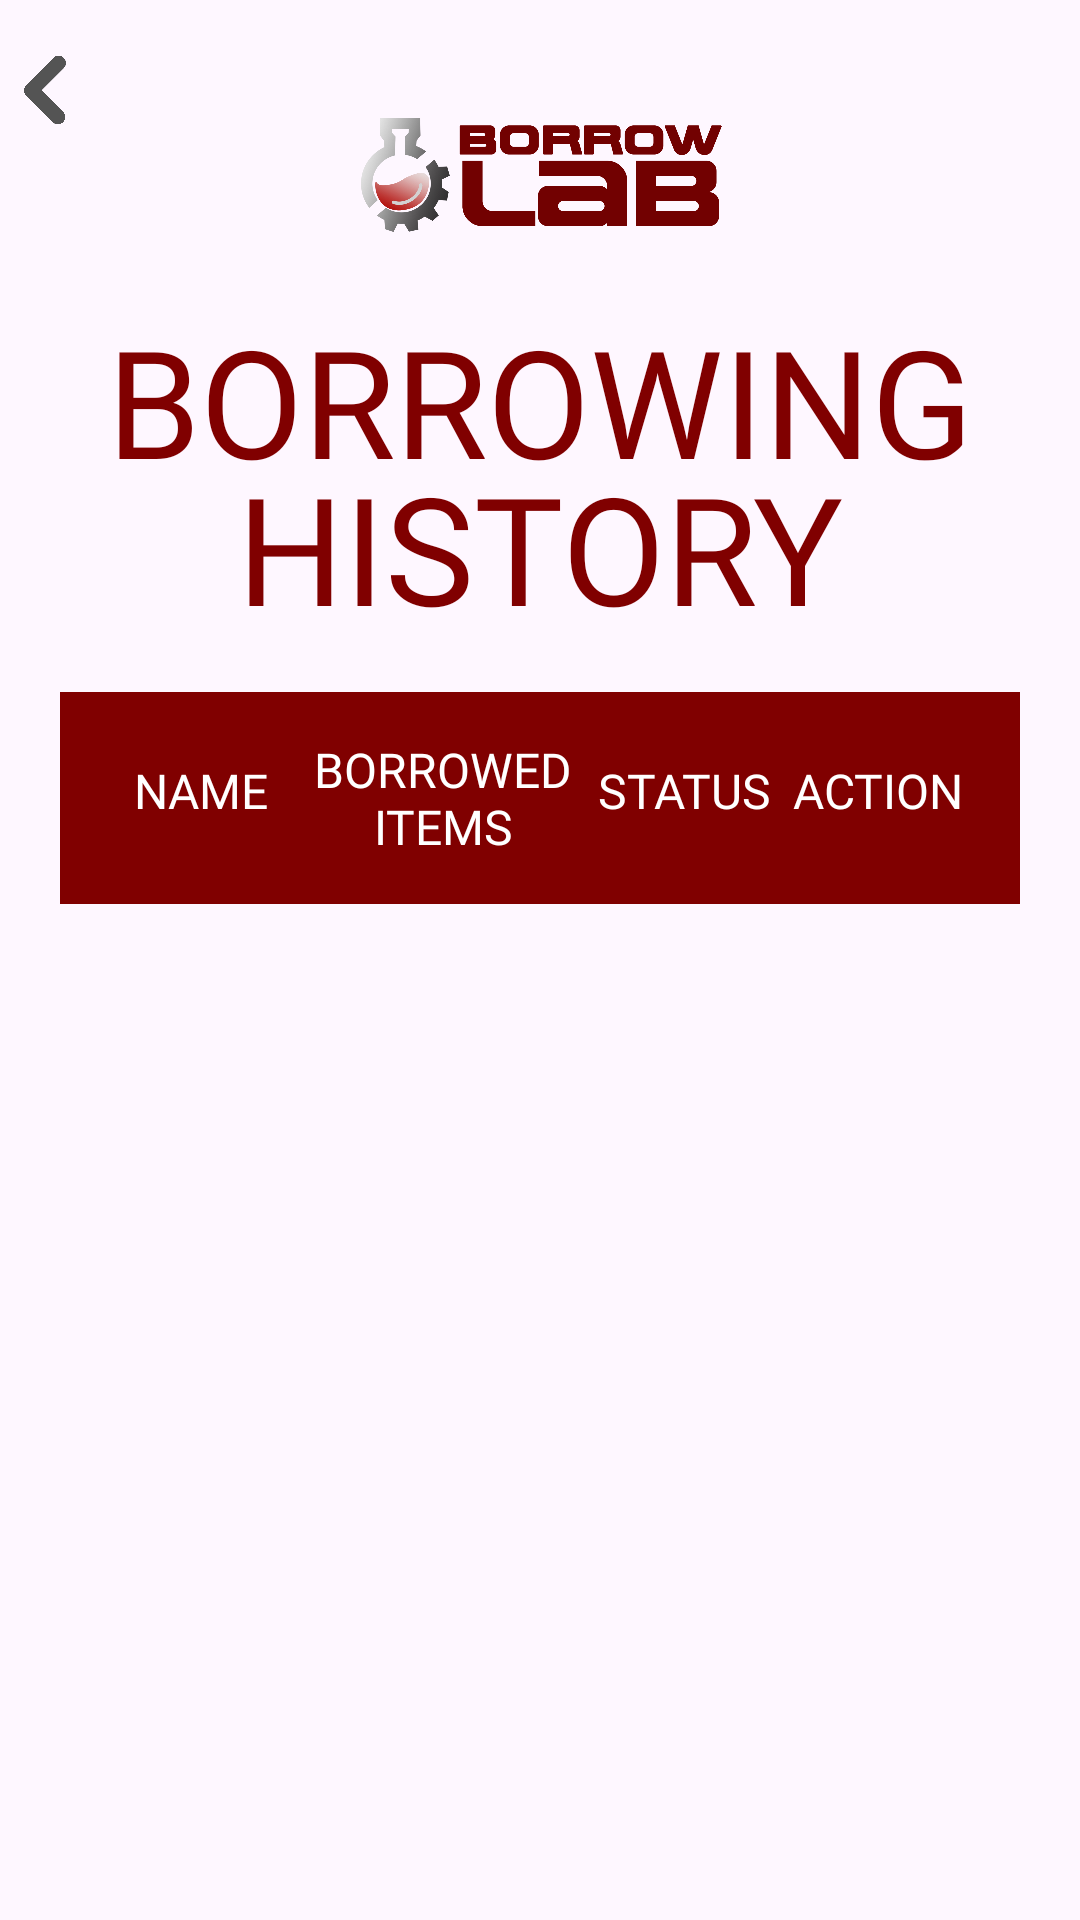

This screen was rendered from an Android layout file. Write that file and the resources it references.
<!-- AndroidManifest.xml: application theme Theme.Act5 -->
<!-- res/layout/activity_borrowing_history.xml -->
<?xml version="1.0" encoding="utf-8"?>
<androidx.constraintlayout.widget.ConstraintLayout
    android:id="@+id/main"
    xmlns:android="http://schemas.android.com/apk/res/android"
    xmlns:app="http://schemas.android.com/apk/res-auto"
    xmlns:tools="http://schemas.android.com/tools"
    android:layout_width="match_parent"
    android:layout_height="match_parent"
    android:background="@drawable/loginbg"
    tools:context=".BorrowingHistory">

    <ImageButton
        android:id="@+id/backButton"
        android:layout_width="30dp"
        android:layout_height="30dp"
        android:layout_marginTop="15dp"
        android:background="@android:color/transparent"
        android:contentDescription="Back Button"
        android:scaleType="centerInside"
        android:src="@drawable/backbtn"
        app:layout_constraintStart_toStartOf="parent"
        app:layout_constraintTop_toTopOf="parent" />

    <ImageView
        android:id="@+id/logo"
        android:layout_width="140dp"
        android:layout_height="70dp"
        android:layout_marginTop="25dp"
        android:layout_marginStart="0dp"
        android:layout_marginEnd="30dp"
        android:contentDescription="Logo"
        android:src="@drawable/borrowlablogotext"
        app:layout_constraintEnd_toEndOf="parent"
        app:layout_constraintStart_toEndOf="@id/backButton"
        app:layout_constraintTop_toTopOf="parent" />

    <TextView
        android:id="@+id/title_borrowing_history"
        android:layout_width="wrap_content"
        android:layout_height="wrap_content"
        android:layout_marginTop="5dp"
        android:layout_marginStart="30dp"
        android:layout_marginEnd="30dp"
        android:fontFamily="@font/montserrat_black"
        android:text="@string/borrowing_history"
        android:textAlignment="center"
        android:textColor="@color/header"
        android:lineSpacingExtra="-10dp"
        android:textSize="50sp"
        app:layout_constraintEnd_toEndOf="parent"
        app:layout_constraintStart_toStartOf="parent"
        app:layout_constraintTop_toBottomOf="@id/logo" />

    <ScrollView
        android:layout_width="0dp"
        android:layout_height="0dp"
        android:layout_marginStart="20dp"
        android:layout_marginEnd="20dp"
        android:layout_marginTop="15dp"
        android:layout_marginBottom="24dp"
        app:layout_constraintTop_toBottomOf="@id/title_borrowing_history"
        app:layout_constraintBottom_toBottomOf="parent"
        app:layout_constraintStart_toStartOf="parent"
        app:layout_constraintEnd_toEndOf="parent">

        <TableLayout
            android:id="@+id/table_borrowing_history"
            android:layout_width="match_parent"
            android:layout_height="wrap_content"
            android:background="#FFFFFF"
            android:divider="@android:color/darker_gray"
            android:showDividers="middle"
            android:padding="0dp"
            android:orientation="vertical"
            android:stretchColumns="*">

            
            <TableRow
                android:background="@color/header"
                android:layout_width="match_parent"
                android:layout_height="wrap_content"
                android:padding="15dp">

                <TextView
                    android:layout_width="0dp"
                    android:layout_height="wrap_content"
                    android:layout_weight="1"
                    android:layout_marginTop="7dp"
                    android:text="@string/borrower"
                    android:textColor="#FFFFFF"
                    android:fontFamily="@font/montserrat_bold"
                    android:textSize="16sp"
                    android:gravity="center"/>

                <TextView
                    android:layout_width="0dp"
                    android:layout_height="wrap_content"
                    android:layout_weight="1.5"
                    android:text="@string/borrowed_items"
                    android:textColor="#FFFFFF"
                    android:fontFamily="@font/montserrat_bold"
                    android:textSize="16sp"
                    android:gravity="center"/>

                <TextView
                    android:layout_width="0dp"
                    android:layout_height="wrap_content"
                    android:layout_weight="1"
                    android:layout_marginTop="7dp"
                    android:text="@string/status"
                    android:textColor="#FFFFFF"
                    android:fontFamily="@font/montserrat_bold"
                    android:textSize="16sp"
                    android:gravity="center"/>

                <TextView
                    android:layout_width="0dp"
                    android:layout_height="wrap_content"
                    android:layout_weight="1"
                    android:layout_marginTop="7dp"
                    android:text="ACTION"
                    android:textColor="#FFFFFF"
                    android:fontFamily="@font/montserrat_bold"
                    android:textSize="16sp"
                    android:gravity="center"/>

            </TableRow>

        </TableLayout>
    </ScrollView>

</androidx.constraintlayout.widget.ConstraintLayout>
<!-- resources referenced by this layout -->
<resources>
  <color name="header">#800000</color>
  <!-- drawable backbtn: png bitmap (drawable, 16964 bytes) -->
  <!-- drawable borrowlablogotext: png bitmap (drawable, 191024 bytes) -->
  <string name="borrowed_items">BORROWED ITEMS</string>
  <string name="borrower">NAME</string>
  <string name="borrowing_history">BORROWING HISTORY</string>
  <string name="status">STATUS</string>
  <style name="Theme.Act5" parent="Base.Theme.Act5" />
  <style name="Base.Theme.Act5" parent="Theme.Material3.DayNight.NoActionBar">
          
          
      </style>
</resources>
